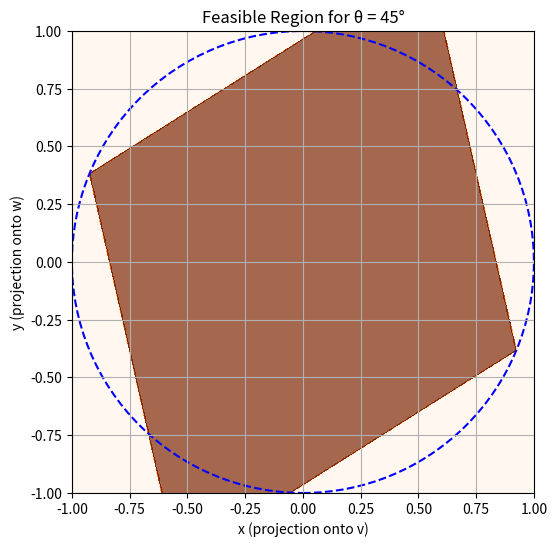

Write the Python code that produced this figure.
import numpy as np
import matplotlib.pyplot as plt

def plot_feasible_region(angle_degrees):
    # Convert angle to radians
    angle = np.radians(angle_degrees)
    # Define unit vectors v and w based on the angle between them
    v = np.array([np.cos(angle/2), -np.sin(angle/2)])  # v = (1, 0)
    w = np.array([np.cos(angle/2), np.sin(angle/2)])  # w = (cos(theta), sin(theta))
    # Create the grid for plotting (increase resolution for better precision)
    x_vals = np.linspace(-1, 1, 600)  # Increase grid resolution
    y_vals = np.linspace(-1, 1, 600)
    X, Y = np.meshgrid(x_vals, y_vals)
    r_1 = np.array([X,Y])
    r_1_ang=-np.arctan(Y/X)
    r_1_amp=(X**2+Y**2)**0.5
    r_2 = -r_1
    # r_3 = np.array([r_1_amp*np.cos(r_1_ang-angle),r_1_amp*np.sin(r_1_ang-angle)])
    r_3 = np.array([r_1_amp*np.sin(r_1_ang+angle),r_1_amp*np.cos(r_1_ang+angle)])
    # r_3 = np.array([Y, X])
    r_4 = -r_3
    # Calculate the dot products v·r and w·r for each point in the grid
    v_dot_r1 = v[0] * r_1[0] + v[1] * r_1[1]  # v·r = x (since v = (1,0))
    w_dot_r1 = w[0] * r_1[0] + w[1] * r_1[1]  # w·r = cos(theta) * x + sin(theta) * y
    v_dot_r2 = v[0] * r_2[0] + v[1] * r_2[1]  
    w_dot_r2 = w[0] * r_2[0] + w[1] * r_2[1] 
    v_dot_r3 = v[0] * r_3[0] + v[1] * r_3[1]  
    w_dot_r3 = w[0] * r_3[0] + w[1] * r_3[1] 
    v_dot_r4 = v[0] * r_4[0] + v[1] * r_4[1]  
    w_dot_r4 = w[0] * r_4[0] + w[1] * r_4[1] 
        
    # Cosine of the angle between v and w    
    P11 = (1+v_dot_r1)/2
    P12 = (1+v_dot_r2)/2
    P13 = (1+v_dot_r3)/2
    P14 = (1+v_dot_r4)/2
    P21 = (1+w_dot_r1)/2
    P22 = (1+w_dot_r2)/2
    P23 = (1+w_dot_r3)/2
    P24 = (1+w_dot_r4)/2
    
    # Define the inequalities based on projections of r on v and w 
    In_1 = P12+P22-P23-P14 <= 1
    In_2 = P12+P22-P13-P24 <= 1
    In_3 = P22+P13-P12-P24 <= 1
    In_4 = P12+P23-P22-P14 <= 1
    In_5 = P22+P14-P12-P23 <= 1
    In_6 = P23+P14-P12-P22 <= 1
    In_7 = P12+P24-P22-P13 <= 1
    In_8 = P13+P24-P12-P22 <= 1
    
    # Combine all inequalities to find the feasible region
    feasible_region = In_1 & In_2 & In_3 & In_4 & In_5 & In_6 & In_7 & In_8
    
    # Plot the feasible region with improved coloring and high resolution
    plt.figure(figsize=(6, 6))
    
    # Plot the feasible region using contourf with better contrast and resolution
    plt.contourf(X, Y, feasible_region, levels=np.linspace(0, 1, 100), cmap='Oranges', alpha=0.7)
    
    # Plot the unit circle (radius = 1)
    circle = plt.Circle((0, 0), 1, color='b', fill=False, linestyle='--', linewidth=1.5)
    plt.gca().add_artist(circle)
    
    # Set axis limits and aspect ratio
    plt.xlim(-1, 1)
    plt.ylim(-1, 1)
    plt.gca().set_aspect('equal', adjustable='box')
    
    # Title and labels
    plt.title(f'Feasible Region for θ = {angle_degrees}°')
    plt.xlabel('x (projection onto v)')
    plt.ylabel('y (projection onto w)')
    
    # Show the plot with grid
    plt.grid(True)
    plt.show()

# Example usage: Plot for different angles between v and w
angle = 45  # You can change this value to test different angles (e.g., 90, 60, 45)
plot_feasible_region(angle)
